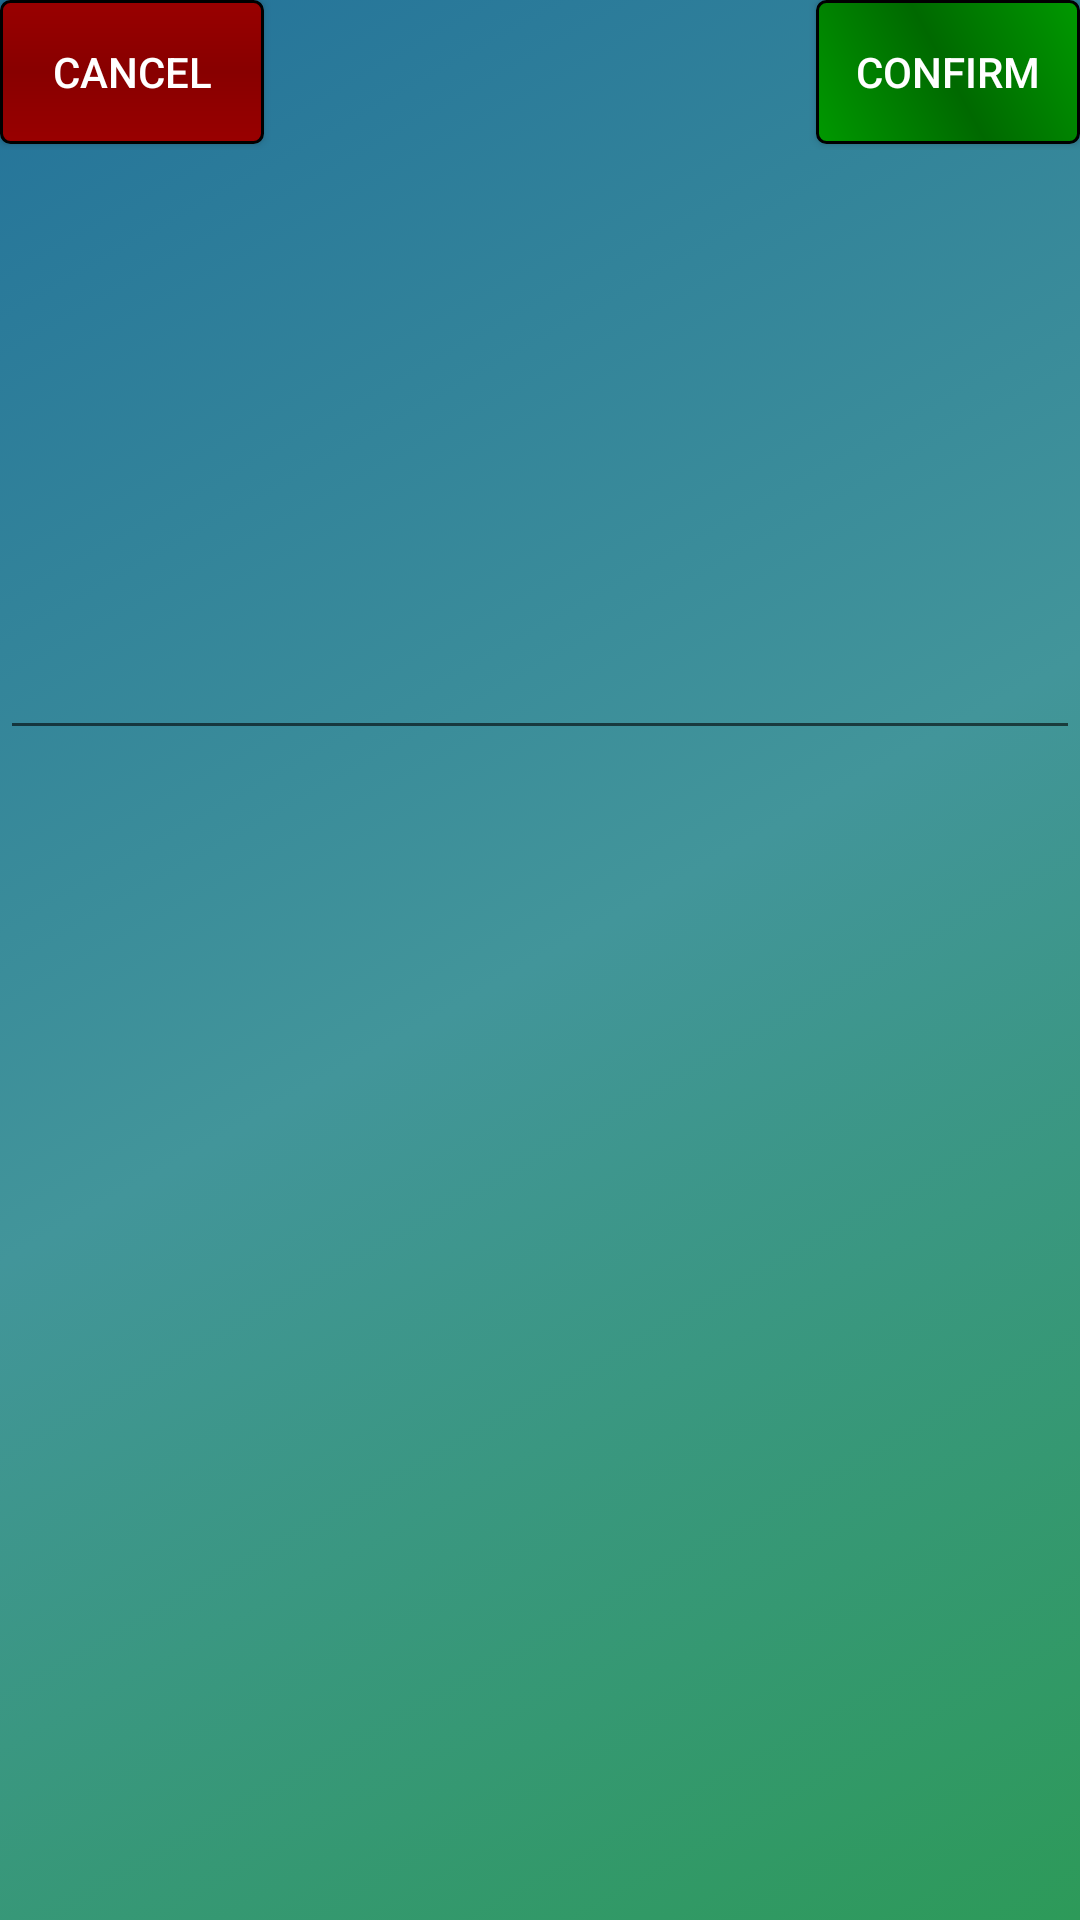

Write the Android layout XML for this screen, with the resource values it uses.
<!-- AndroidManifest.xml: application theme AppTheme -->
<!-- res/layout/fragment_edit_bio_popup.xml -->
<?xml version="1.0" encoding="utf-8"?>
<LinearLayout xmlns:android="http://schemas.android.com/apk/res/android"
    android:orientation="vertical" android:layout_width="match_parent"
    android:layout_height="match_parent">

    <LinearLayout
        android:layout_width="match_parent"
        android:layout_height="50dp">
        <Button
            android:layout_width="wrap_content"
            android:id="@+id/bioPopupCancel"
            android:layout_height="wrap_content"
            android:text="Cancel"
            android:background="@drawable/stop_button"/>
        <View
            android:layout_width="0dp"
            android:layout_weight="1"
            android:layout_height="wrap_content"
            />
        <Button
            android:layout_width="wrap_content"
            android:id="@+id/bioPopupConfirm"
            android:layout_height="wrap_content"
            android:text="Confirm"
            android:background="@drawable/confirmed_button"/>


    </LinearLayout>

    <EditText
        android:id="@+id/bioPopupEditText"
        android:layout_width="match_parent"
        android:layout_height="wrap_content"
        android:minHeight="200dp"
        android:ems="10"
        android:text=""/>



</LinearLayout>
<!-- resources referenced by this layout -->
<resources>
  <!-- drawable confirmed_button (drawable) -->
  <?xml version="1.0" encoding="utf-8"?>
  <shape xmlns:android="http://schemas.android.com/apk/res/android"
      android:shape="rectangle">
      <gradient
          android:startColor="#009900"
          android:centerColor="#006900"
          android:endColor="#009900"
          android:angle="225"/>
      <corners android:radius="3dp" />
      <stroke android:width="3px" android:color="#000000" />
  </shape>
  <!-- drawable stop_button (drawable) -->
  <?xml version="1.0" encoding="utf-8"?>
  <shape xmlns:android="http://schemas.android.com/apk/res/android"
      android:shape="rectangle">
      <gradient
          android:startColor="#990000"
          android:centerColor="#880000"
          android:endColor="#990000"
          android:angle="90"/>
      <corners android:radius="3dp" />
      <stroke android:width="3px" android:color="#000000" />
  </shape>
  <style name="AppTheme" parent="Base.Theme.AppCompat.Light.DarkActionBar">
          
          <item name="android:windowBackground">@drawable/green_gradient </item>
          <item name="android:textColor">#ffffff </item>
      </style>
  <!-- drawable green_gradient (drawable) -->
  <?xml version="1.0" encoding="utf-8"?>
  <selector xmlns:android="http://schemas.android.com/apk/res/android">
      <item>
          <shape>
              <gradient
                  android:startColor="#ff2d9a59"
                  android:centerColor="#ff42959a"
                  android:endColor="#ff23729a"
                  android:angle="135"/>
          </shape>
      </item>
  
  </selector>
</resources>
